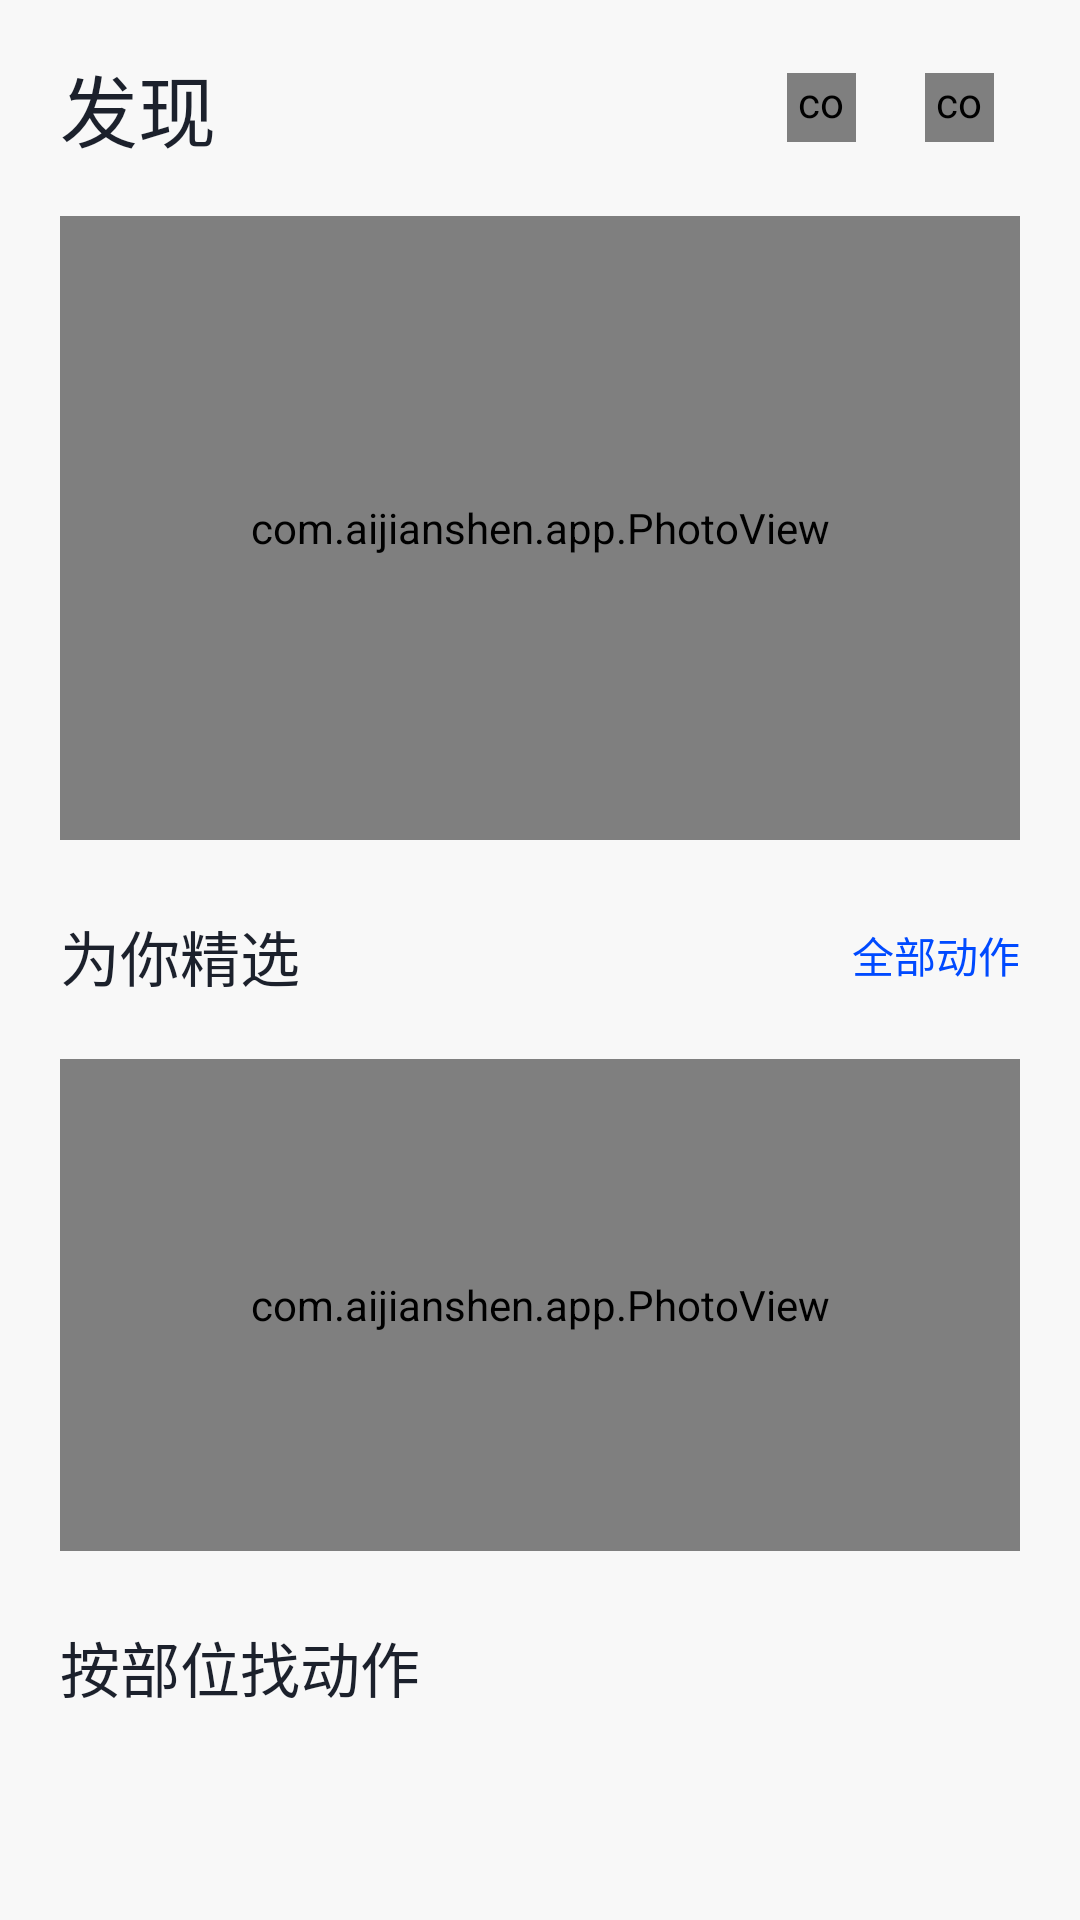

The Android layout XML behind this screen, and the referenced resources:
<!-- AndroidManifest.xml: application theme AppTheme -->
<!-- res/layout/activity_discover.xml -->
<?xml version="1.0" encoding="utf-8"?>
<LinearLayout xmlns:android="http://schemas.android.com/apk/res/android"
    android:id="@+id/root"
    android:layout_width="match_parent"
    android:layout_height="match_parent"
    android:background="@color/bg"
    android:orientation="vertical">

    <ScrollView
        android:layout_width="match_parent"
        android:layout_height="0dp"
        android:layout_weight="1"
        android:clipToPadding="false"
        android:fillViewport="true"
        android:scrollbars="none">

        <LinearLayout
            android:layout_width="match_parent"
            android:layout_height="wrap_content"
            android:orientation="vertical"
            android:paddingLeft="20dp"
            android:paddingTop="16dp"
            android:paddingRight="20dp"
            android:paddingBottom="28dp">

            <LinearLayout
                android:layout_width="match_parent"
                android:layout_height="wrap_content"
                android:gravity="center_vertical"
                android:orientation="horizontal">

                <TextView
                    android:id="@+id/tv_title"
                    android:layout_width="0dp"
                    android:layout_height="wrap_content"
                    android:layout_weight="1"
                    android:includeFontPadding="false"
                    android:text="发现"
                    android:textColor="@color/ink"
                    android:textSize="26sp" />

                <FrameLayout
                    android:id="@+id/btn_search"
                    android:layout_width="40dp"
                    android:layout_height="40dp">

                    <com.aijianshen.app.IconView
                        android:id="@+id/icon_search"
                        android:layout_width="23dp"
                        android:layout_height="23dp"
                        android:layout_gravity="center" />
                </FrameLayout>

                <FrameLayout
                    android:id="@+id/btn_history"
                    android:layout_width="40dp"
                    android:layout_height="40dp"
                    android:layout_marginLeft="6dp">

                    <com.aijianshen.app.IconView
                        android:id="@+id/icon_history"
                        android:layout_width="23dp"
                        android:layout_height="23dp"
                        android:layout_gravity="center" />
                </FrameLayout>
            </LinearLayout>

            <FrameLayout
                android:id="@+id/hero"
                android:layout_width="match_parent"
                android:layout_height="208dp"
                android:layout_marginTop="16dp">

                <com.aijianshen.app.PhotoView
                    android:id="@+id/hero_photo"
                    android:layout_width="match_parent"
                    android:layout_height="match_parent" />

                <View
                    android:id="@+id/hero_scrim"
                    android:layout_width="match_parent"
                    android:layout_height="match_parent" />

                <LinearLayout
                    android:layout_width="match_parent"
                    android:layout_height="wrap_content"
                    android:layout_gravity="bottom"
                    android:orientation="vertical"
                    android:paddingLeft="18dp"
                    android:paddingRight="18dp"
                    android:paddingBottom="18dp">

                    <TextView
                        android:id="@+id/hero_title"
                        android:layout_width="match_parent"
                        android:layout_height="wrap_content"
                        android:lineSpacingExtra="2dp"
                        android:textColor="@color/white"
                        android:textSize="23sp" />

                    <TextView
                        android:id="@+id/hero_sub"
                        android:layout_width="match_parent"
                        android:layout_height="wrap_content"
                        android:layout_marginTop="5dp"
                        android:ellipsize="end"
                        android:lineSpacingExtra="2dp"
                        android:maxLines="2"
                        android:textColor="@color/white_80"
                        android:textSize="13sp" />
                </LinearLayout>
            </FrameLayout>

            <LinearLayout
                android:layout_width="match_parent"
                android:layout_height="wrap_content"
                android:layout_marginTop="24dp"
                android:gravity="center_vertical"
                android:orientation="horizontal">

                <TextView
                    android:layout_width="0dp"
                    android:layout_height="wrap_content"
                    android:layout_weight="1"
                    android:includeFontPadding="false"
                    android:text="为你精选"
                    android:textColor="@color/ink"
                    android:textSize="20sp" />

                <TextView
                    android:id="@+id/btn_all"
                    android:layout_width="wrap_content"
                    android:layout_height="wrap_content"
                    android:paddingLeft="10dp"
                    android:paddingTop="4dp"
                    android:paddingBottom="4dp"
                    android:text="全部动作"
                    android:textColor="@color/accent"
                    android:textSize="14sp" />
            </LinearLayout>

            <LinearLayout
                android:id="@+id/featured"
                android:layout_width="match_parent"
                android:layout_height="wrap_content"
                android:layout_marginTop="6dp"
                android:orientation="vertical" />

            <FrameLayout
                android:id="@+id/banner"
                android:layout_width="match_parent"
                android:layout_height="164dp"
                android:layout_marginTop="14dp">

                <com.aijianshen.app.PhotoView
                    android:id="@+id/banner_photo"
                    android:layout_width="match_parent"
                    android:layout_height="match_parent" />

                <View
                    android:id="@+id/banner_scrim"
                    android:layout_width="match_parent"
                    android:layout_height="match_parent" />

                <LinearLayout
                    android:layout_width="match_parent"
                    android:layout_height="match_parent"
                    android:gravity="bottom"
                    android:orientation="vertical"
                    android:paddingLeft="18dp"
                    android:paddingRight="18dp"
                    android:paddingBottom="18dp">

                    <TextView
                        android:id="@+id/banner_title"
                        android:layout_width="match_parent"
                        android:layout_height="wrap_content"
                        android:lineSpacingExtra="2dp"
                        android:textColor="@color/white"
                        android:textSize="22sp" />

                    <TextView
                        android:id="@+id/banner_sub"
                        android:layout_width="match_parent"
                        android:layout_height="wrap_content"
                        android:layout_marginTop="4dp"
                        android:textColor="@color/white_80"
                        android:textSize="13sp" />
                </LinearLayout>
            </FrameLayout>

            <TextView
                android:layout_width="wrap_content"
                android:layout_height="wrap_content"
                android:layout_marginTop="24dp"
                android:includeFontPadding="false"
                android:text="按部位找动作"
                android:textColor="@color/ink"
                android:textSize="20sp" />

            <HorizontalScrollView
                android:layout_width="match_parent"
                android:layout_height="wrap_content"
                android:layout_marginTop="12dp"
                android:clipToPadding="false"
                android:scrollbars="none">

                <LinearLayout
                    android:id="@+id/part_row"
                    android:layout_width="wrap_content"
                    android:layout_height="wrap_content"
                    android:orientation="horizontal" />
            </HorizontalScrollView>

        </LinearLayout>
    </ScrollView>

    <FrameLayout
        android:id="@+id/nav_holder"
        android:layout_width="match_parent"
        android:layout_height="wrap_content" />

</LinearLayout>
<!-- resources referenced by this layout -->
<resources>
  <color name="accent">#004AFF</color>
  <color name="bg">#F8F8F8</color>
  <color name="ink">#1C212C</color>
  <color name="white">#FFFFFF</color>
  <color name="white_80">#CCFFFFFF</color>
  <style name="AppTheme" parent="@android:style/Theme.Material.Light.NoActionBar">
          <item name="android:windowBackground">#F8F8F8</item>
          <item name="android:statusBarColor">#F8F8F8</item>
          <item name="android:navigationBarColor">#F8F8F8</item>
          <item name="android:windowLightStatusBar">true</item>
          <item name="android:colorAccent">#004AFF</item>
      </style>
</resources>
